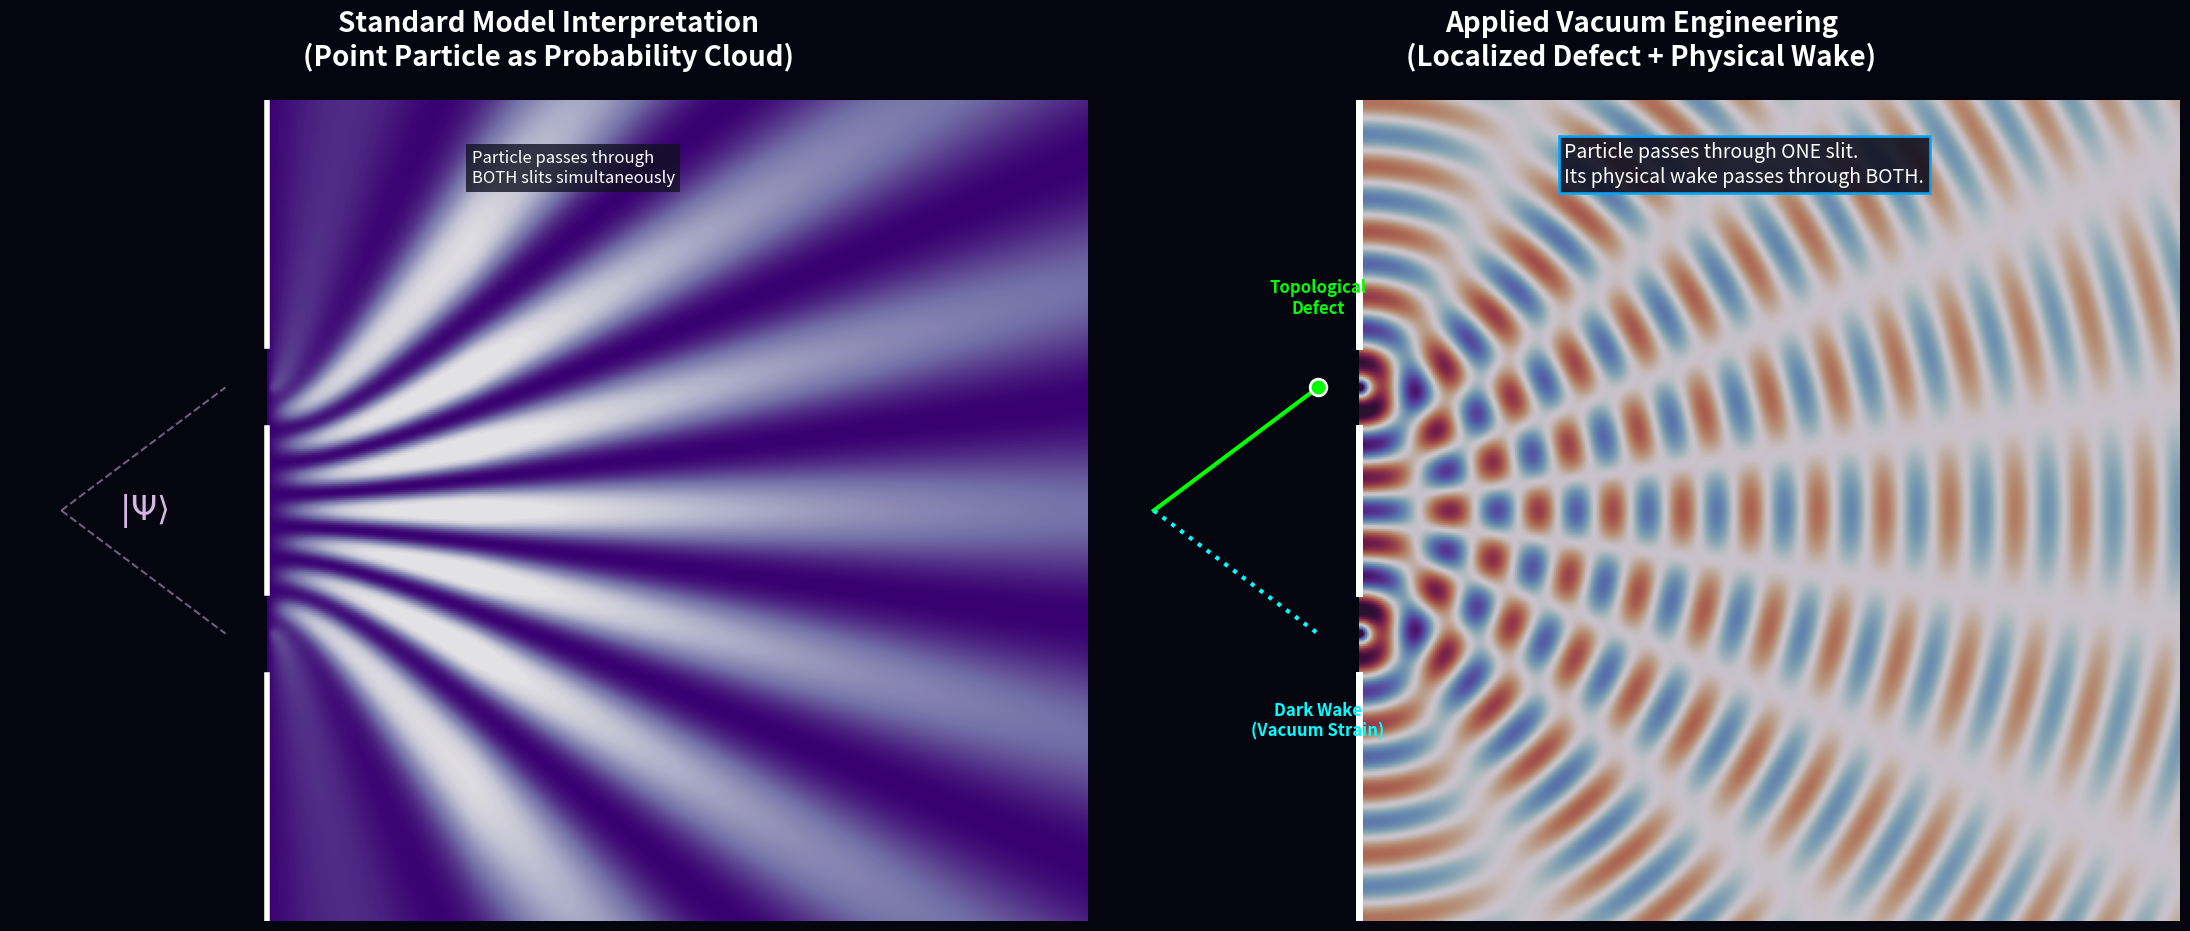

This chart was generated by the following Python code: (Note: this script raises an exception after producing the figure.)
import numpy as np
import matplotlib.pyplot as plt
from matplotlib.colors import LightSource
import os

def create_comparison():
    fig = plt.figure(figsize=(22, 10), facecolor='#050510')
    
    # ---------------------------------------------------------
    # Panel 1: Standard Model (Probability Amplitude)
    # ---------------------------------------------------------
    ax1 = fig.add_subplot(121)
    ax1.set_facecolor('#050510')
    ax1.set_title("Standard Model Interpretation\n(Point Particle as Probability Cloud)", color='white', pad=25, fontsize=20, fontweight='bold')
    
    y, x = np.mgrid[-10:10:400j, 0:20:400j]
    
    # Slit positions
    slit1_y, slit2_y = 3, -3
    
    # SM: Particle is "everywhere" - spherical probability wave from both slits
    # \psi = e^{ikr_1}/r_1 + e^{ikr_2}/r_2
    k = 4.0
    r1 = np.sqrt(x**2 + (y - slit1_y)**2) + 0.1
    r2 = np.sqrt(x**2 + (y - slit2_y)**2) + 0.1
    
    # Amplitude
    psi = np.exp(1j * k * r1) / np.sqrt(r1) + np.exp(1j * k * r2) / np.sqrt(r2)
    prob_density = np.abs(psi)**2
    
    # Add a smooth fade-in from the slits to represent the "cloud"
    fade = np.clip(x / 5.0, 0, 1)
    prob_density *= fade
    
    # Visualize as a blurry quantum cloud (blues/purples)
    im1 = ax1.imshow(prob_density, extent=[0, 20, -10, 10], origin='lower', cmap='Purples_r', alpha=0.9, vmax=np.percentile(prob_density, 98))
    
    # Draw wall and slits
    wall_x = 0
    ax1.plot([wall_x, wall_x], [-10, slit2_y - 1], 'w-', lw=4)
    ax1.plot([wall_x, wall_x], [slit2_y + 1, slit1_y - 1], 'w-', lw=4)
    ax1.plot([wall_x, wall_x], [slit1_y + 1, 10], 'w-', lw=4)
    
    # Point particle icon as a blurry "superposition"
    ax1.text(wall_x - 3, 0, r'$|\Psi\rangle$', color='#d8b4e2', fontsize=24, ha='center', va='center')
    ax1.plot([-5, -1], [0, slit1_y], color='#d8b4e2', ls='--', alpha=0.5)
    ax1.plot([-5, -1], [0, slit2_y], color='#d8b4e2', ls='--', alpha=0.5)
    
    ax1.text(5, 8, "Particle passes through\nBOTH slits simultaneously", color='white', fontsize=12, ha='left',
            bbox=dict(facecolor='#111122', alpha=0.8, edgecolor='none'))
    
    ax1.set_axis_off()

    # ---------------------------------------------------------
    # Panel 2: AVE Interpretation (Physical Wake)
    # ---------------------------------------------------------
    ax2 = fig.add_subplot(122)
    ax2.set_facecolor('#050510')
    ax2.set_title("Applied Vacuum Engineering\n(Localized Defect + Physical Wake)", color='white', pad=25, fontsize=20, fontweight='bold')
    
    # AVE: Particle is localized, goes through ONE slit. It generates a wake that goes through both.
    source_x, source_y = -4, 0
    
    # Create the physical wave field (instantaneous pressure)
    r_source = np.sqrt((x + 4)**2 + y**2) + 0.1
    wake_primary = np.sin(k * r_source) / np.sqrt(r_source)
    
    # Secondary wavelets from slits (Huygens-Fresnel, but mechanical)
    wake_slit1 = np.sin(k * r1 - k*np.sqrt((-4)**2 + slit1_y**2)) / np.sqrt(r1)
    wake_slit2 = np.sin(k * r2 - k*np.sqrt((-4)**2 + slit2_y**2)) / np.sqrt(r2)
    
    # Combine (just a visual representation of classical interference)
    total_wake = wake_slit1 + wake_slit2
    
    # Use a high-contrast diverging colormap to make the interference fringes pop
    ax2.imshow(total_wake, extent=[0, 20, -10, 10], origin='lower', cmap='twilight_shifted', alpha=0.9, vmin=-1.5, vmax=1.5)
    
    # Draw wall and slits (Thicker for clarity)
    ax2.plot([wall_x, wall_x], [-10, slit2_y - 1], 'w-', lw=5)
    ax2.plot([wall_x, wall_x], [slit2_y + 1, slit1_y - 1], 'w-', lw=5)
    ax2.plot([wall_x, wall_x], [slit1_y + 1, 10], 'w-', lw=5)
    
    # Draw the particle objectively going through Slit 1
    ax2.plot([-5, -1], [0, slit1_y], color='#00ff00', ls='-', lw=3)
    ax2.plot(-1, slit1_y, 'o', color='#00ff00', markersize=12, markeredgecolor='w', markeredgewidth=2)
    ax2.text(-1, slit1_y + 1.8, "Topological\nDefect", color='#00ff00', fontsize=12, ha='center', fontweight='bold')
    
    # Draw the wake going through Slit 2
    ax2.plot([-5, -1], [0, slit2_y], color='#00ffff', ls=':', lw=3)
    ax2.text(-1, slit2_y - 2.5, "Dark Wake\n(Vacuum Strain)", color='#00ffff', fontsize=12, ha='center', fontweight='bold')
    
    ax2.text(5, 8, "Particle passes through ONE slit.\nIts physical wake passes through BOTH.", color='white', fontsize=14, ha='left',
            bbox=dict(facecolor='#111122', alpha=0.9, edgecolor='#00aaff', lw=2))
    
    ax2.set_axis_off()
    
    plt.tight_layout()
    
    out_dir = os.path.join(os.path.dirname(__file__), '..', '..', 'assets', 'sim_outputs')
    os.makedirs(out_dir, exist_ok=True)
    out_path = os.path.join(out_dir, 'double_slit_sm_vs_ave.png')
    plt.savefig(out_path, dpi=400, bbox_inches='tight', facecolor=fig.get_facecolor())
    print(f"Saved: {out_path}")

if __name__ == "__main__":
    create_comparison()
